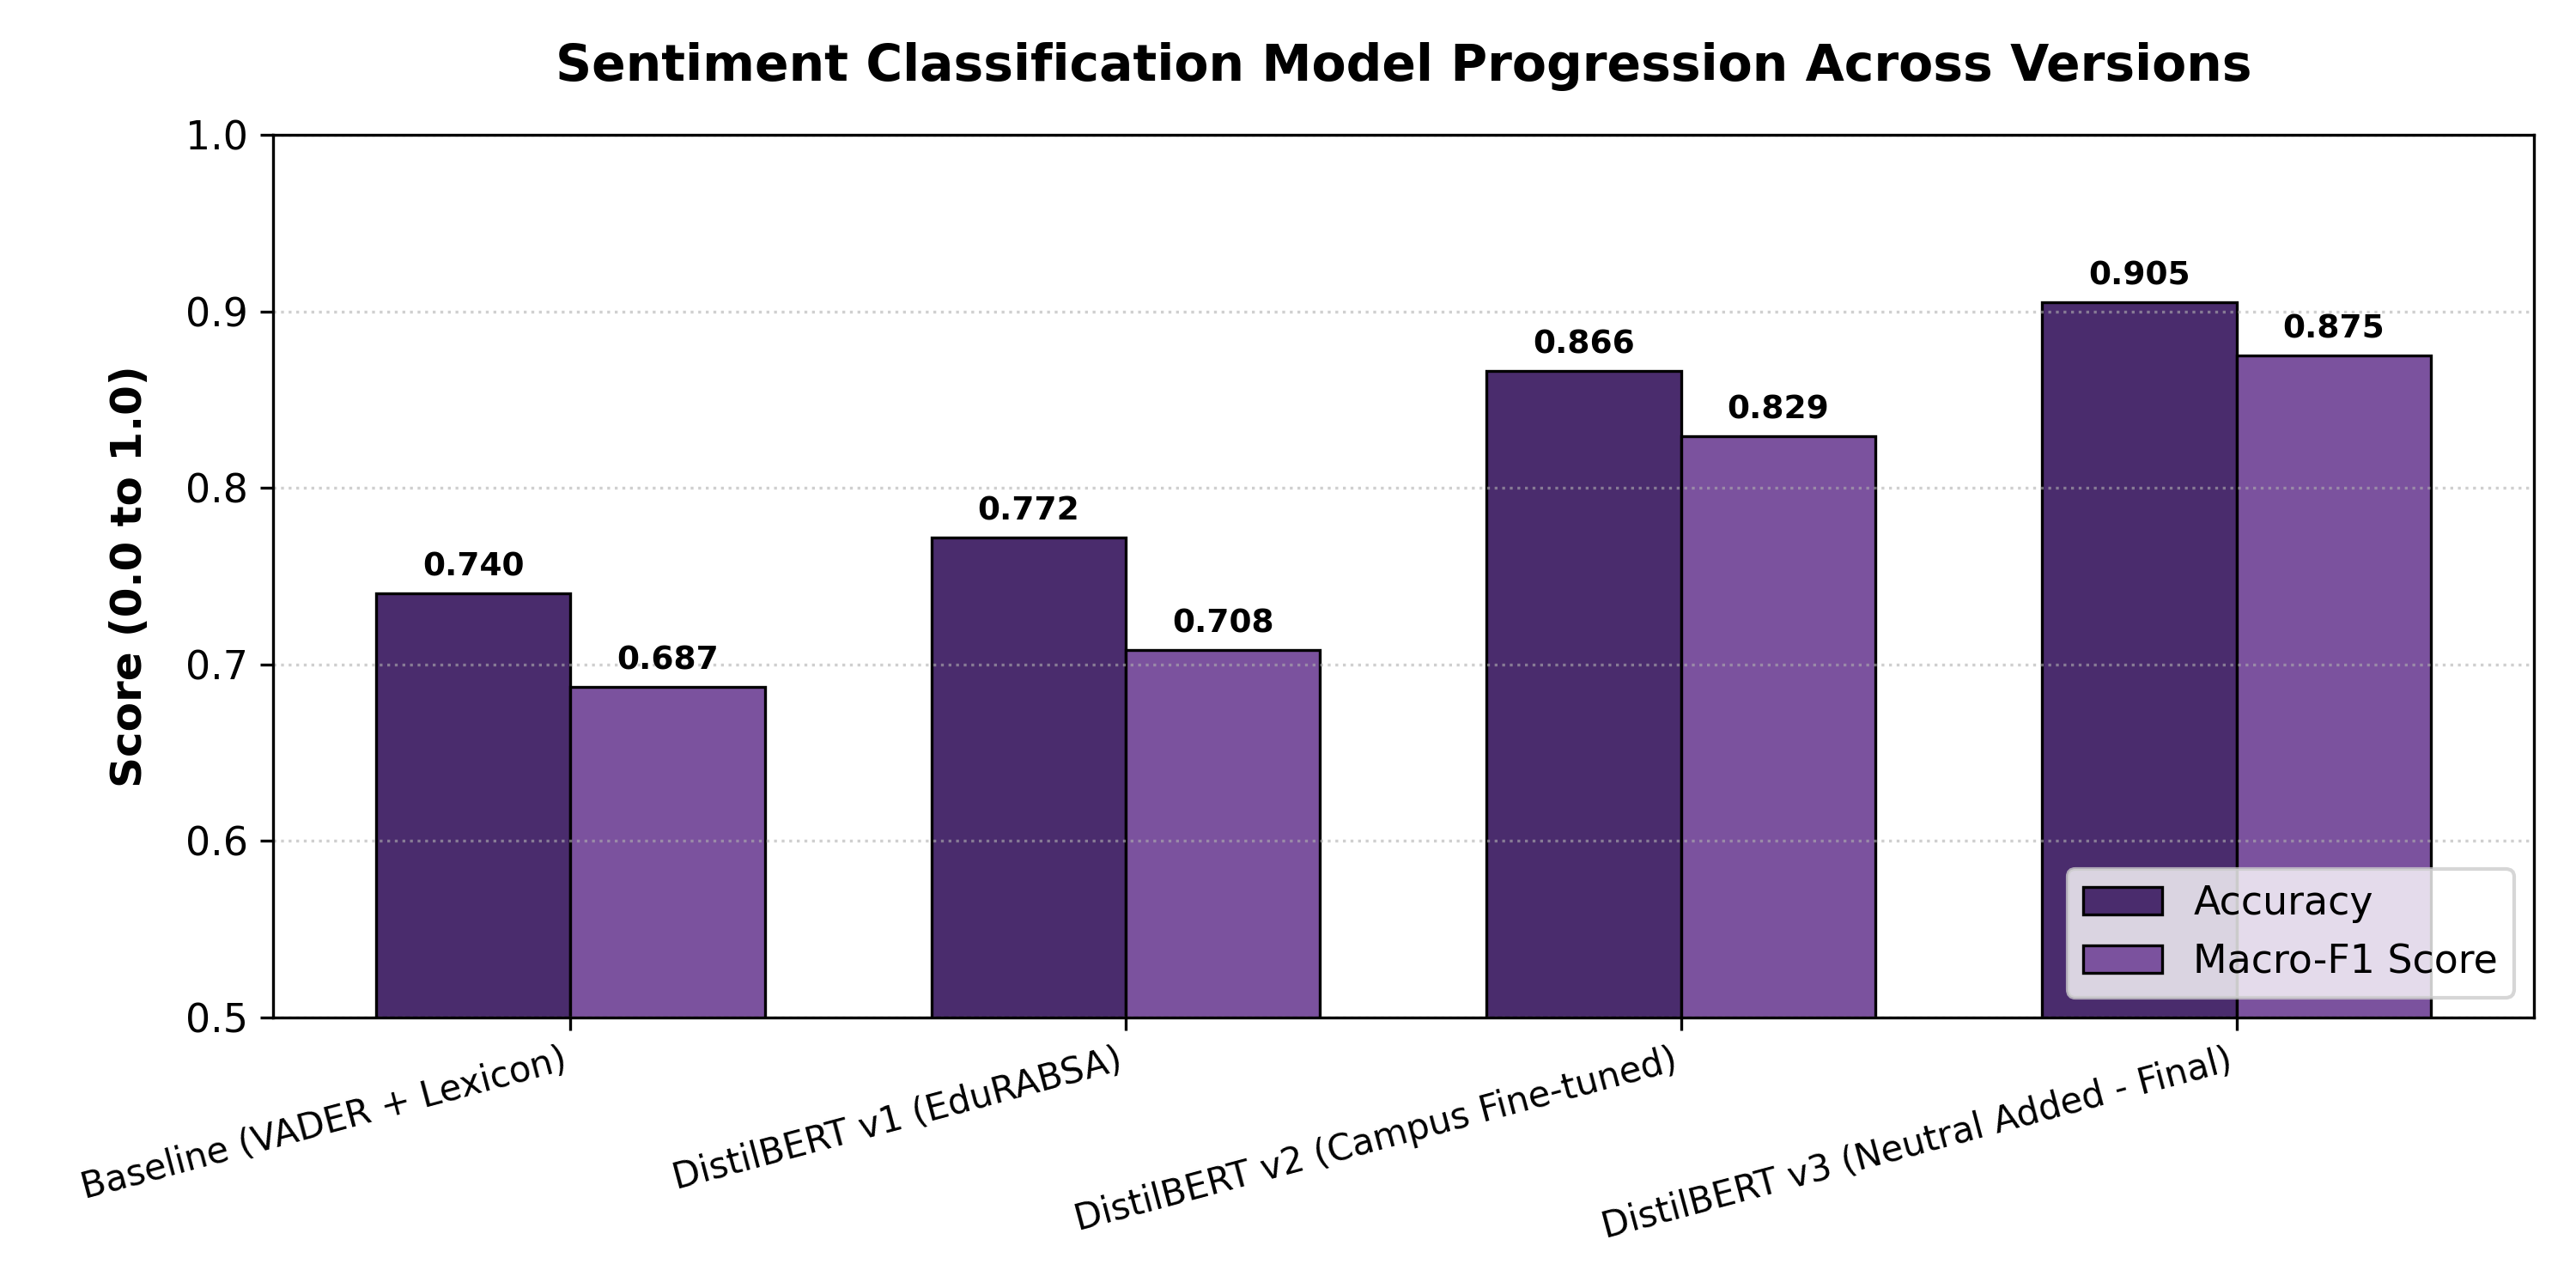

The data file committed next to this chart (first rows):
model, evaluation_split, accuracy, macro_f1
Baseline (VADER + Lexicon), Validation (149 aspects), 0.74, 0.687
DistilBERT v1 (EduRABSA), Validation (149 aspects), 0.772, 0.708
DistilBERT v2 (Campus Fine-tuned), Validation (149 aspects), 0.866, 0.829
DistilBERT v3 (Neutral Added - Final), Test Split (147 aspects), 0.905, 0.875
